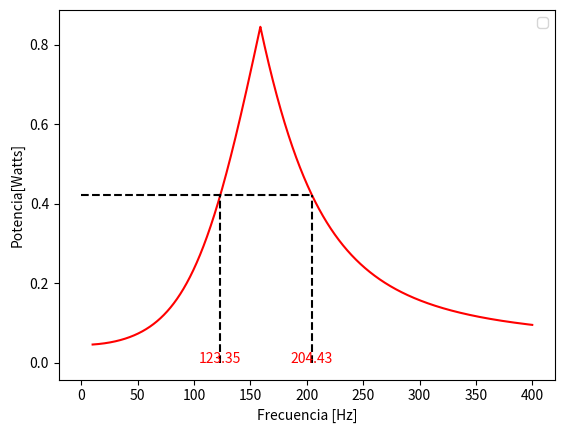

Generate this figure with matplotlib:
# -*- coding: utf-8 -*-
"""
Created on Tue Nov 19 15:18:07 2019

[redacted]
"""

import numpy as np
import matplotlib.pyplot as plt
from scipy.optimize import curve_fit

#L = 1 [Henrio]
#C = 1 [muFaradio]

#w0 = 2*np.pi*f0 = 1/np.sqrt(L*C)

#f0 = 159.15 +- err [Hz]

R = np.array([5000, 500, 50]) # Ra; Rb; Rc
x = np.linspace(10,400,10000)


#V = np.array([1,1.2,1.8,2.4,3,4.2,5.8,6.6,5.8,4.6,2.4,2,1.6,1.2,0.6])
#err_V = np.array([0.2,0.05,0.2,0.2,0.2,0.2,0.2,0.2,0.2,0.2,0.05,0.05,0.05,0.05,0.2])

    
def P(frec,f0,E,A0,T0):
    w = 2*np.pi*frec
    w0 = 2*np.pi*f0
    A = (w/w0)-(w0/w)
    B = 2*E
    C = (B/A)**2
    return 50*((A0/np.sqrt(1+C))+T0)**2



#param_a, param_cov_a = curve_fit(P,frec,P, p0=[159,0.1,0.6,0.3]) 
  


plt.figure()
#plt.plot(x,f(x,param_a[0],param_a[1],param_a[2],param_a[3]), '--', label ="Ajuste") 
plt.plot(x,P(x,158.8,0.62,-0.1,0.13),color="red")

plt.xlabel("Frecuencia [Hz]")
plt.ylabel("Potencia[Watts]")
plt.legend()
plt.show()


y = P(x,158.8,0.62,-0.1,0.13)
ymax = max(y)

w1 = x[2906]
w2 = x[4985]


plt.hlines(ymax/2, 0,w2, linestyles= '--', color ='black')
plt.vlines(w1, 0,y[2906], linestyles= '--', color ='black')
plt.vlines(w2, 0,y[4985], linestyles= '--', color ='black')
plt.annotate(round(w1, 2), xy=(w1, ymax), xytext=(w1, 0), ha='center', color='red')
plt.annotate(round(w2, 2), xy=(w2, ymax), xytext=(w2, 0), ha='center', color='red')

